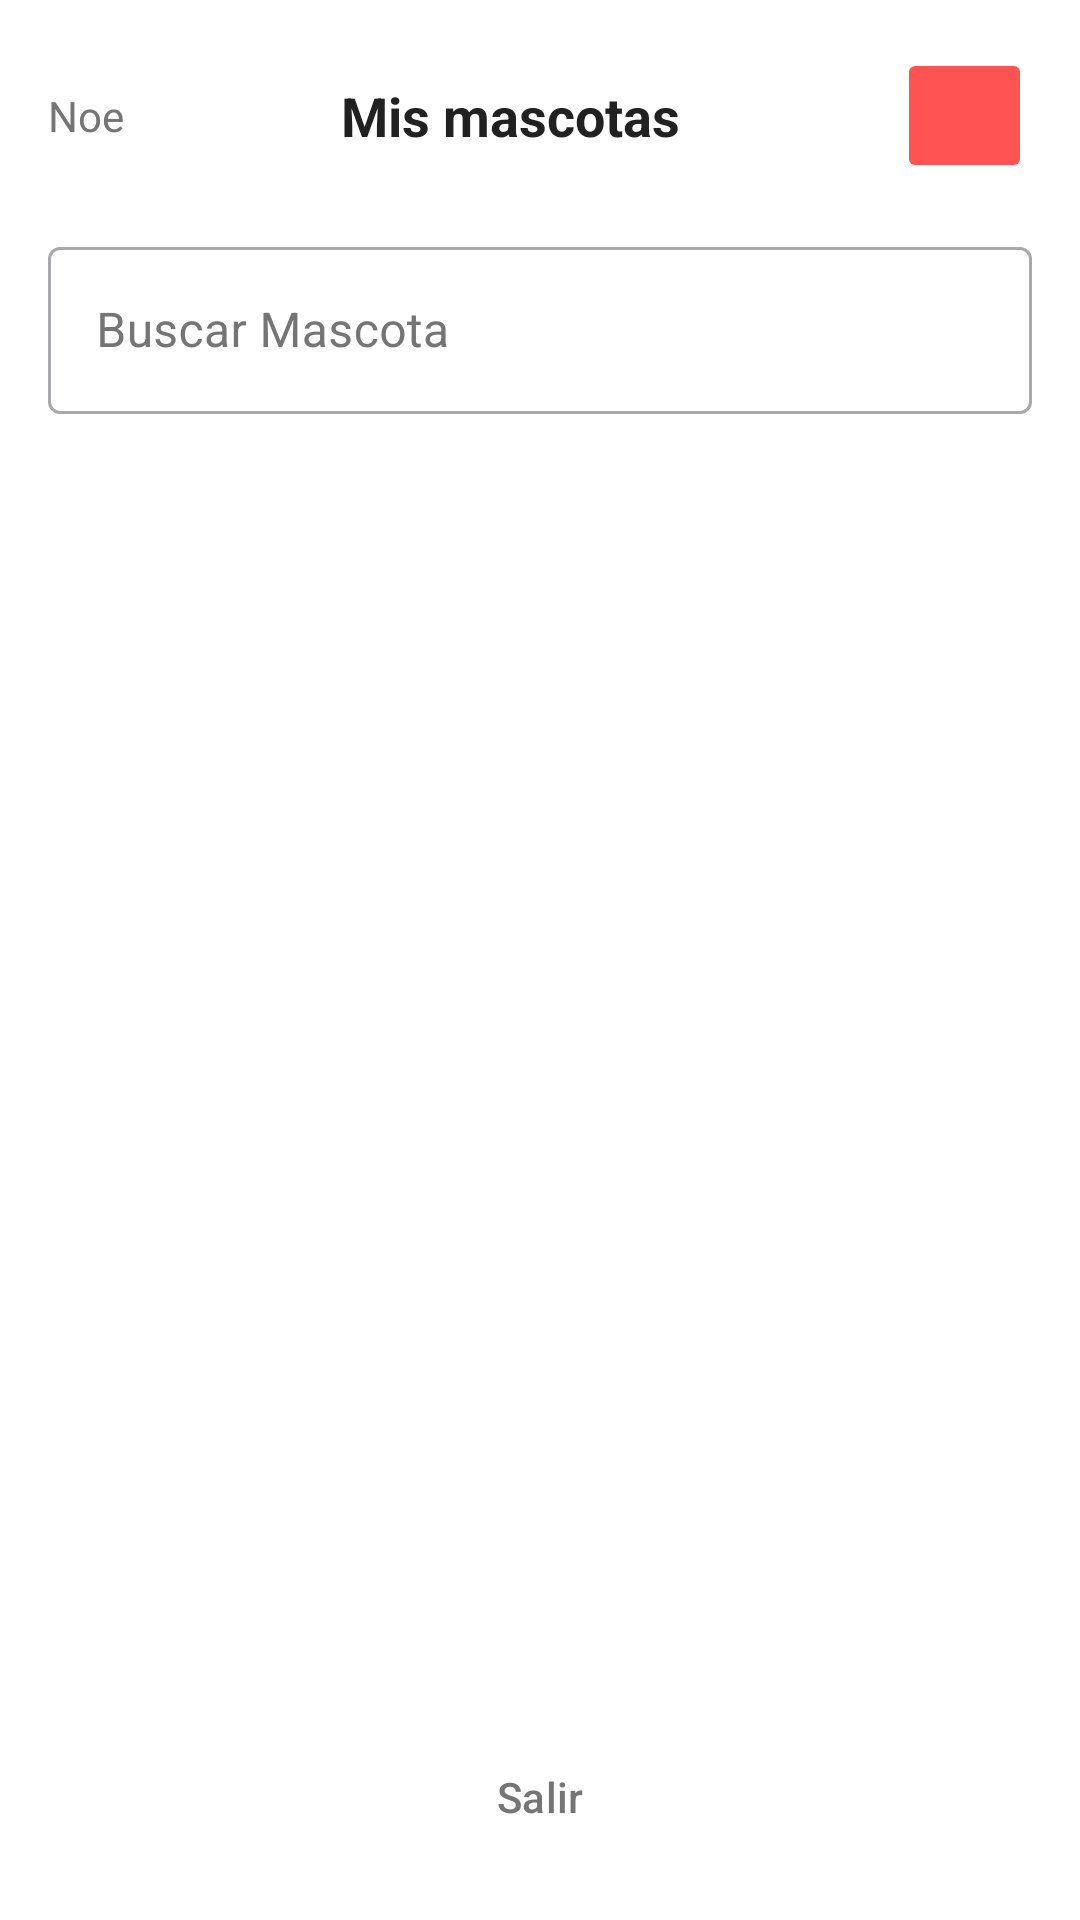

Reconstruct the res/layout file that produces this screen, plus the resources it refers to.
<!-- AndroidManifest.xml: application theme Theme.DM_BATRB_07 -->
<!-- res/layout/activity_listado_mascotas.xml -->
<?xml version="1.0" encoding="utf-8"?>
<LinearLayout xmlns:android="http://schemas.android.com/apk/res/android"
    xmlns:app="http://schemas.android.com/apk/res-auto"
    xmlns:tools="http://schemas.android.com/tools"
    android:id="@+id/main"
    android:layout_width="match_parent"
    android:layout_height="match_parent"
    android:orientation="vertical"
    android:padding="16dp"
    android:background="#FFFFFF"
    android:fitsSystemWindows="true"
    tools:context=".ListadoMascotasActivity">

    <LinearLayout
        android:layout_width="match_parent"
        android:layout_height="wrap_content"
        android:orientation="horizontal"
        android:gravity="center_vertical"
        android:layout_marginBottom="16dp">

        <TextView
            android:id="@+id/tvNombreListado"
            android:layout_width="wrap_content"
            android:layout_height="wrap_content"
            android:text="Noe"
            android:textSize="14sp"
            android:textColor="#757575"/>

        <TextView
            android:layout_width="0dp"
            android:layout_height="wrap_content"
            android:layout_weight="1"
            android:gravity="center"
            android:text="Mis mascotas"
            android:textSize="18sp"
            android:textStyle="bold"
            android:textColor="#212121"/>

        <ImageButton
            android:id="@+id/btnAgregarMascota"
            android:src="@drawable/ic_add"
            app:tint="@color/white"
            android:layout_width="45dp"
            android:layout_height="45dp"
            android:text="+"
            android:textSize="20sp"
            android:textColor="#FFFFFF"
            android:backgroundTint="#FF5252"
            android:insetTop="0dp"
            android:insetBottom="0dp"
            android:insetLeft="0dp"
            android:insetRight="0dp"
            app:cornerRadius="8dp"/>
    </LinearLayout>

    
    <com.google.android.material.textfield.TextInputLayout
        android:layout_width="match_parent"
        android:layout_height="wrap_content"
        android:hint="Buscar Mascota"
        style="@style/Widget.MaterialComponents.TextInputLayout.OutlinedBox"
        app:hintTextColor="#212121"
        android:textColorHint="#757575"
        android:layout_marginBottom="16dp">

        <com.google.android.material.textfield.TextInputEditText
            android:id="@+id/etBuscarMascota"
            android:layout_width="match_parent"
            android:layout_height="wrap_content"
            android:textColor="#212121"
            android:inputType="text"/>
    </com.google.android.material.textfield.TextInputLayout>

    
    <ListView
        android:id="@+id/lvMascotas"
        android:layout_width="match_parent"
        android:layout_height="0dp"
        android:layout_weight="1"
        android:divider="@android:color/darker_gray"
        android:dividerHeight="0.5dp"

        android:layout_marginBottom="16dp"/>

    
    <Button
        android:id="@+id/btnSalir"
        android:layout_width="match_parent"
        android:layout_height="50dp"
        android:text="Salir"
        android:textColor="#757575"
        style="?attr/materialButtonOutlinedStyle"
        app:strokeColor="#757575"
        app:cornerRadius="8dp"/>

</LinearLayout>
<!-- resources referenced by this layout -->
<resources>
  <style name="Theme.DM_BATRB_07" parent="Base.Theme.DM_BATRB_07" />
  <style name="Base.Theme.DM_BATRB_07" parent="Theme.Material3.DayNight.NoActionBar">
          
          
      </style>
  <!-- not gathered from this repository: default colours our renderer supplied (Android Studio template values) -->
  <color name="white">#FFFFFFFF</color>
</resources>
